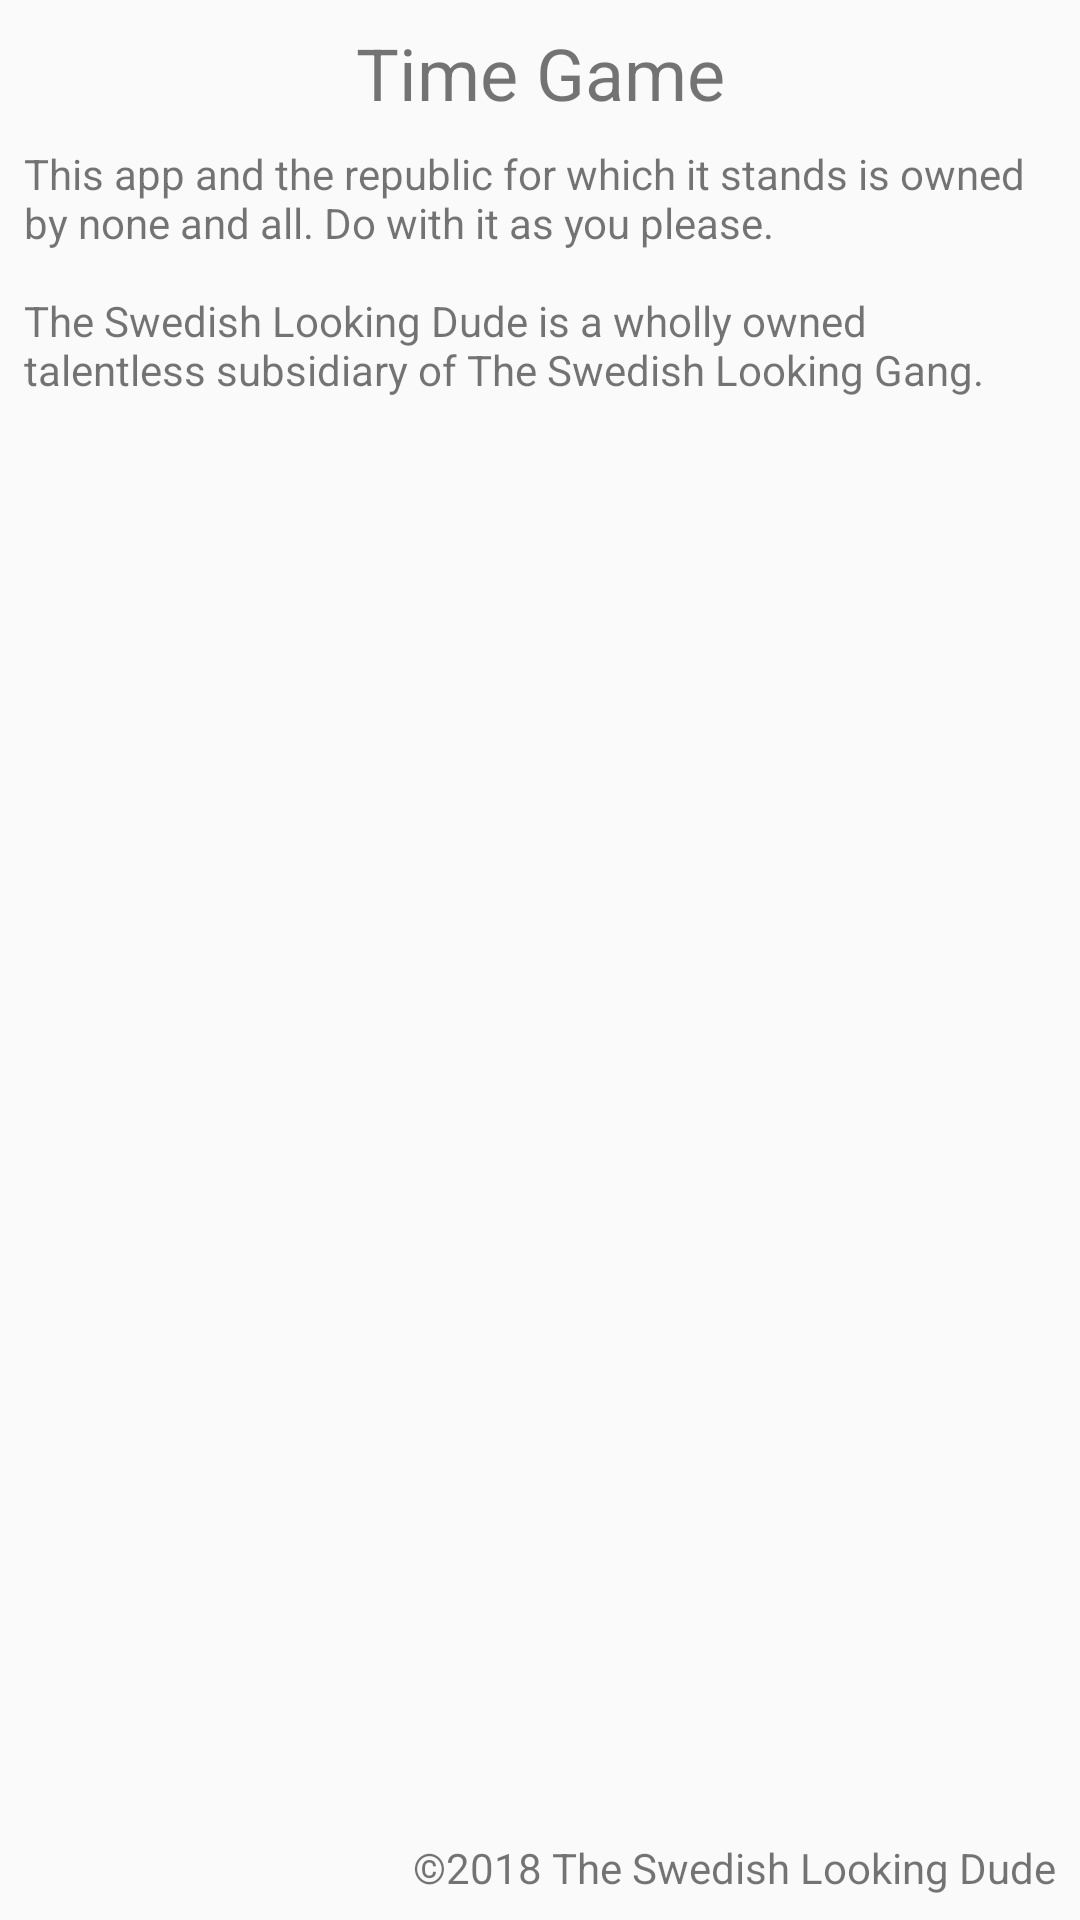

Layout XML and referenced resources for this Android screen:
<!-- AndroidManifest.xml: application theme AppTheme -->
<!-- res/layout/activity_info.xml -->
<?xml version="1.0" encoding="utf-8"?>
<android.support.constraint.ConstraintLayout xmlns:android="http://schemas.android.com/apk/res/android"
    xmlns:app="http://schemas.android.com/apk/res-auto"
    xmlns:tools="http://schemas.android.com/tools"
    android:layout_width="match_parent"
    android:layout_height="match_parent"
    tools:context=".InfoActivity">

    <TextView
        android:id="@+id/textView"
        android:layout_width="wrap_content"
        android:layout_height="wrap_content"
        android:layout_marginEnd="8dp"
        android:layout_marginStart="8dp"
        android:layout_marginTop="8dp"
        android:text="@string/about_time_game"
        android:textAlignment="center"
        android:textSize="24sp"
        app:layout_constraintEnd_toEndOf="parent"
        app:layout_constraintStart_toStartOf="parent"
        app:layout_constraintTop_toTopOf="parent" />

    <TextView
        android:id="@+id/textView2"
        android:layout_width="0dp"
        android:layout_height="wrap_content"
        android:layout_marginEnd="8dp"
        android:layout_marginStart="8dp"
        android:layout_marginTop="8dp"
        android:text="@string/about_body"
        app:layout_constraintEnd_toEndOf="parent"
        app:layout_constraintStart_toStartOf="parent"
        app:layout_constraintTop_toBottomOf="@+id/textView" />

    <TextView
        android:id="@+id/textView3"
        android:layout_width="wrap_content"
        android:layout_height="wrap_content"
        android:layout_marginBottom="8dp"
        android:layout_marginEnd="8dp"
        android:text="@string/about_copyright"
        app:layout_constraintBottom_toBottomOf="parent"
        app:layout_constraintEnd_toEndOf="parent" />
</android.support.constraint.ConstraintLayout>
<!-- resources referenced by this layout -->
<resources>
  <string name="about_body">This app and the republic for which it stands is owned by none and all. Do with it as you please.\n\nThe Swedish Looking Dude is a wholly owned talentless subsidiary of The Swedish Looking Gang.</string>
  <string name="about_copyright">©2018 The Swedish Looking Dude</string>
  <string name="about_time_game">Time Game</string>
  <style name="AppTheme" parent="android:Theme.Material.Light">
          <item name="android:windowActionBar">false</item>
          <item name="android:windowNoTitle">true</item>
      </style>
</resources>
